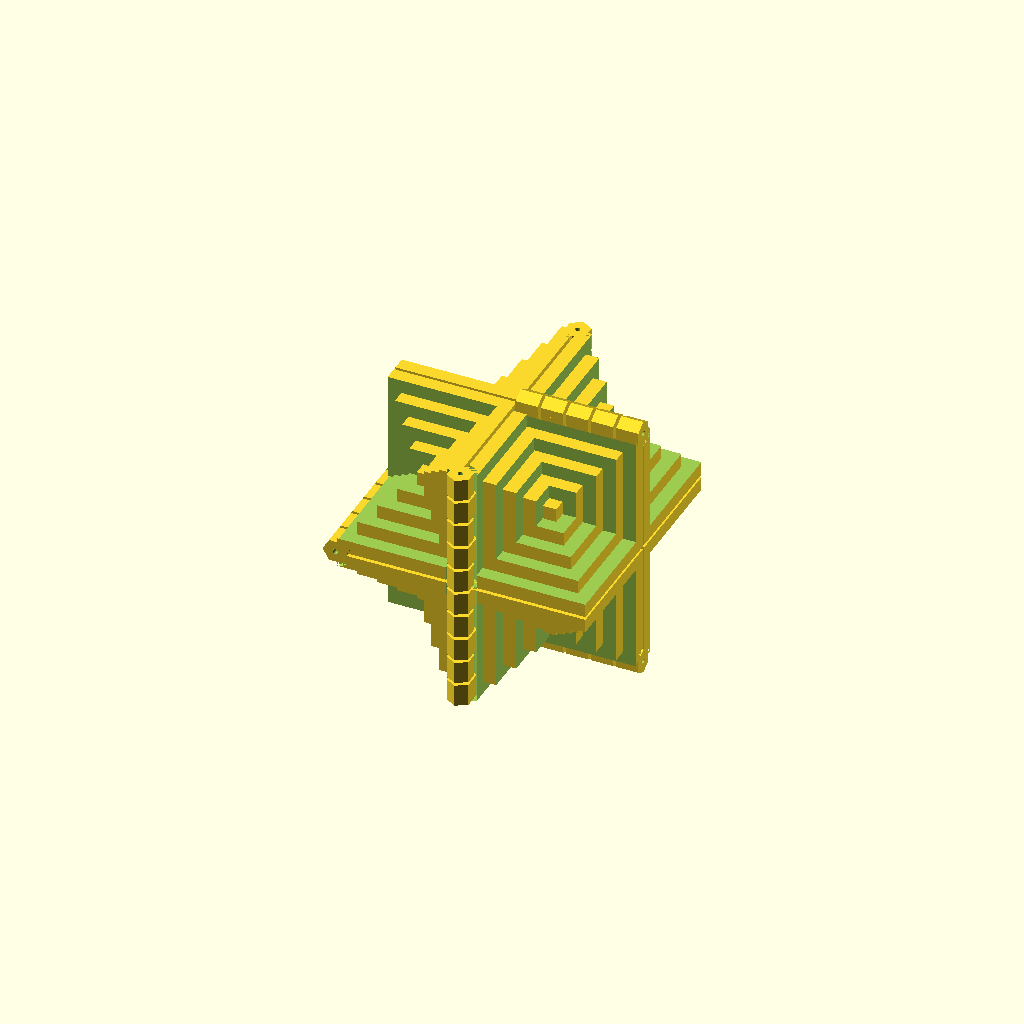
Cell 1 — every parameter at its default value.
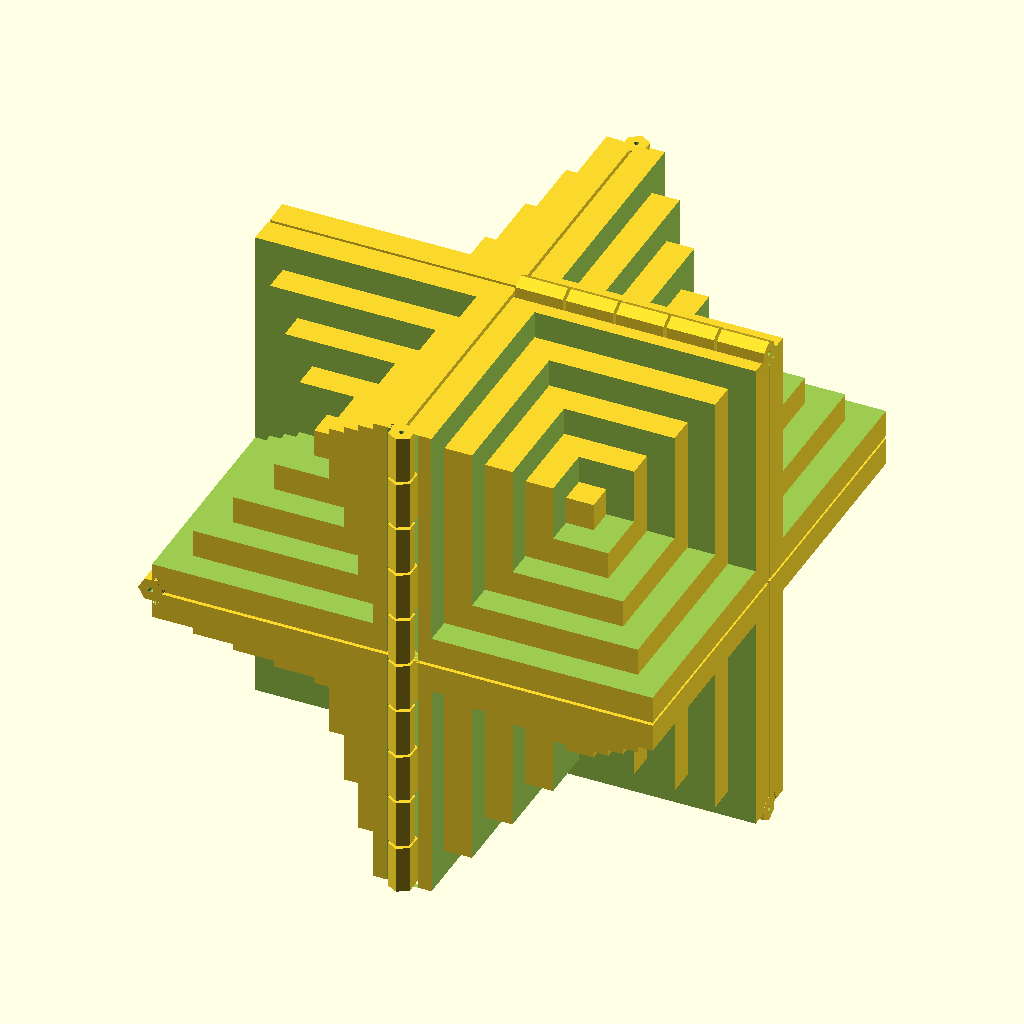
Cell 2: cubesize = 50 (everything else at default).
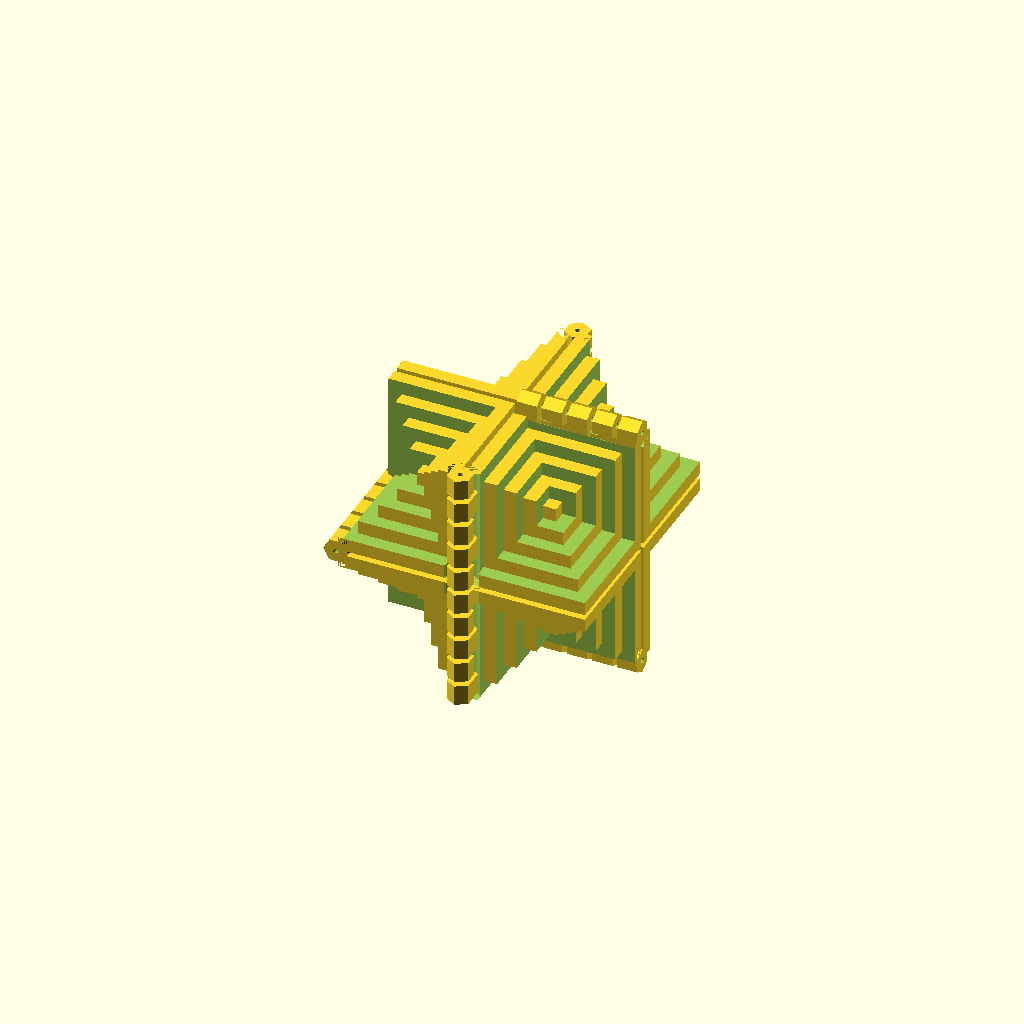
Cell 3 — gap set to 1, the other parameters unchanged.
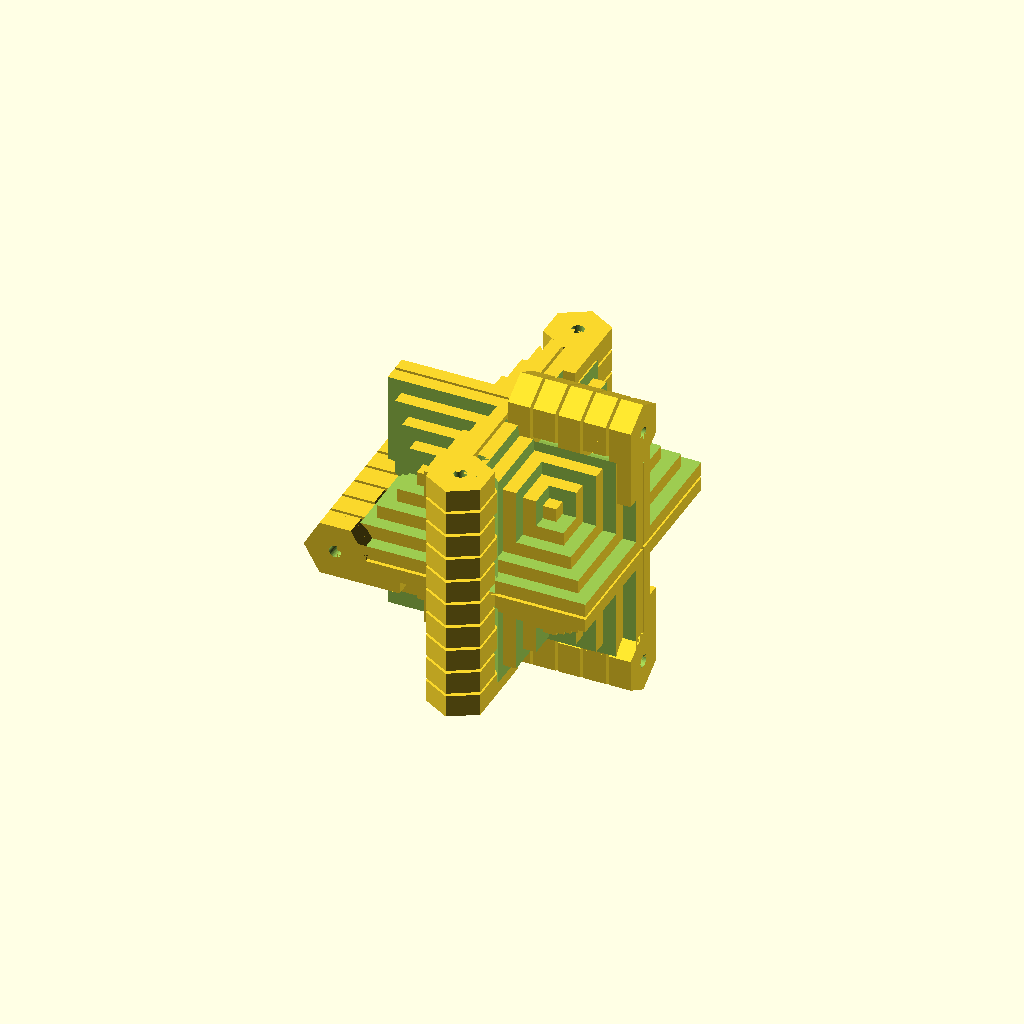
Cell 4 — Dpin set to 2.5, the other parameters unchanged.
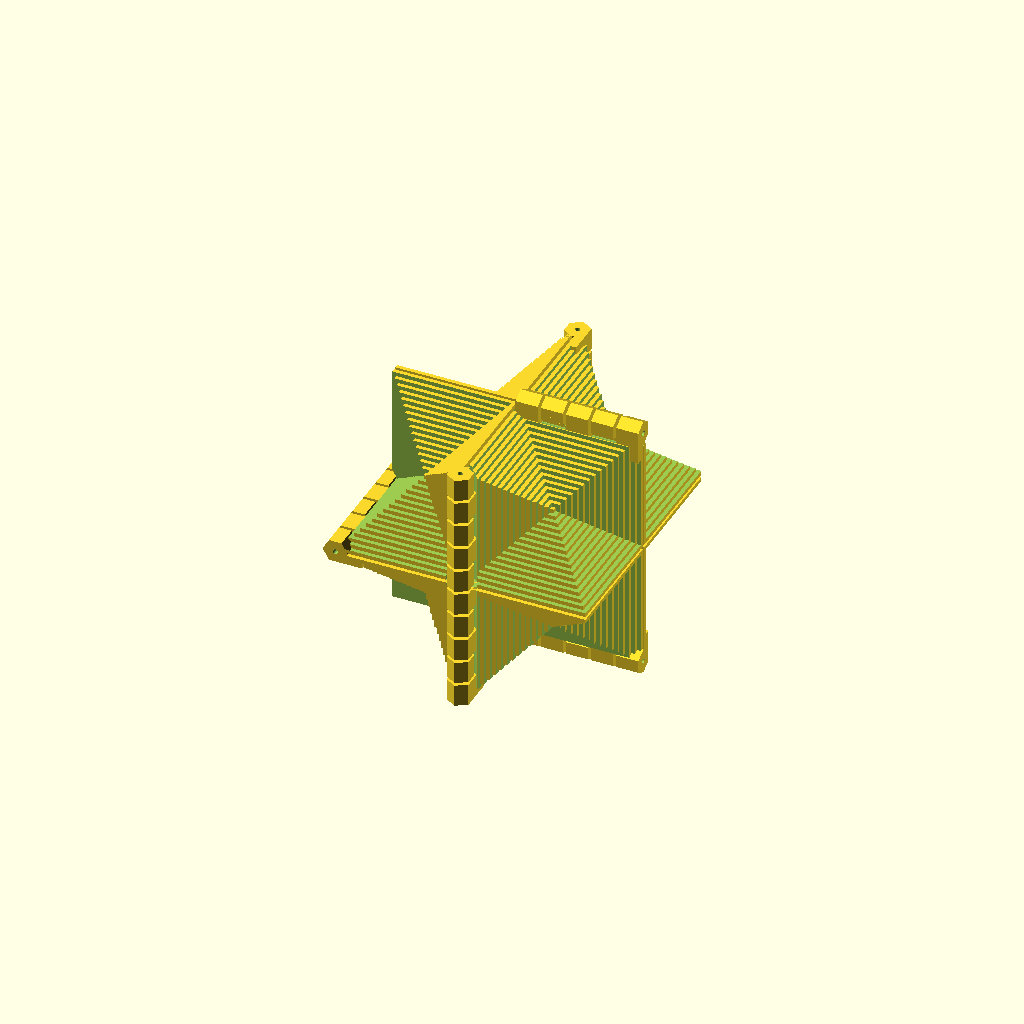
Cell 5 — Ndiv set to 31, the other parameters unchanged.
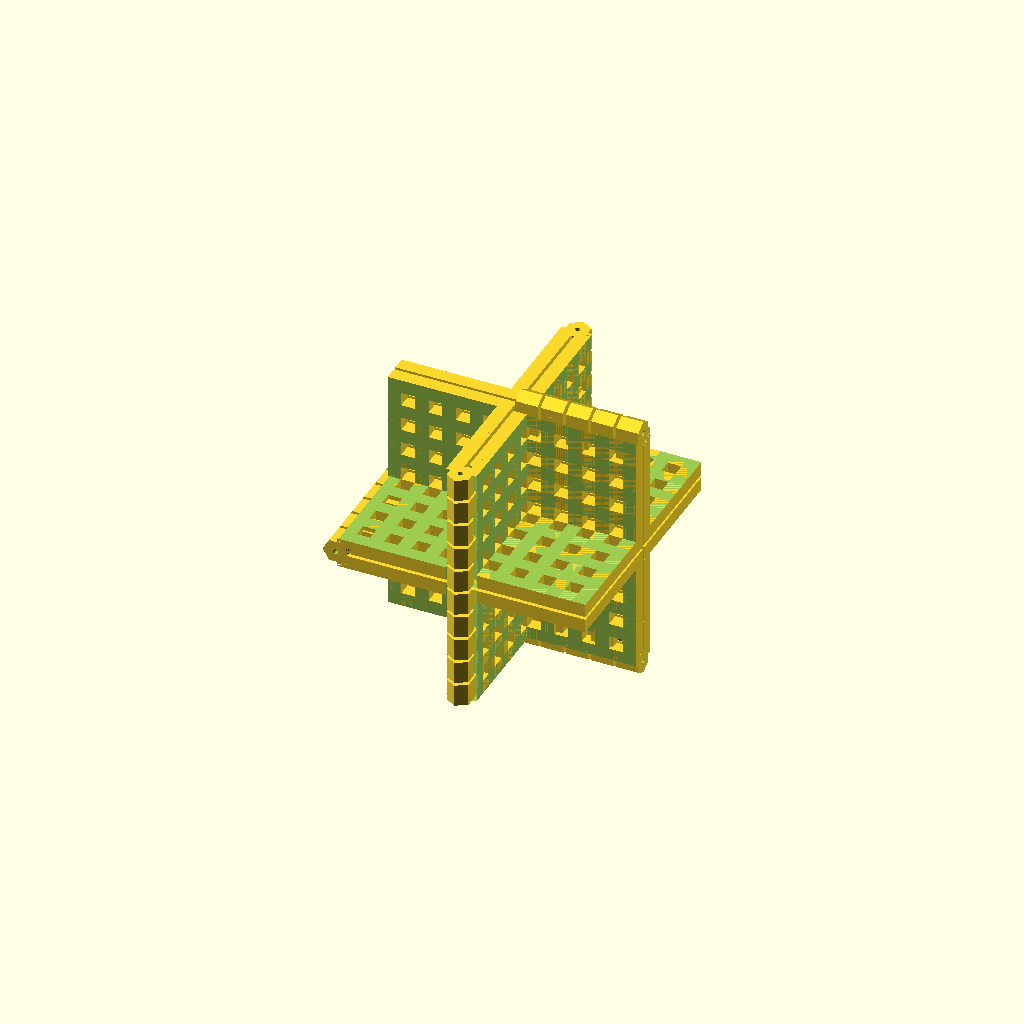
Cell 6 — type set to 3, the other parameters unchanged.
One fixed orthographic camera (rotation 55°, 0°, 25°; colour scheme Cornfield) for every cell.
OpenSCAD source file inputs/thingiverse/thing-3141203/files/OpenCube_pin.scad:
//Part size in mm
cubesize = 25; // [10:50]

//Gap in mm
gap = 0.6;     // [0.3:0.1:1.0]

// Pin diameter in mm
Dpin = 1.0;  //  [0.5:0.1:2.5]

// Division (steps, mesh)
Ndiv = 9; // [3:2:31]

// Type
type = 2; // [0:filled, 1:sphere, 2:steps, 3:cage, 4:original]

// Style
style = 3; // [1:decomposed, 2:combined, 3:integrated]

/* [Hidden] */
bdiv=5;
$fn=40;
bsize = cubesize/bdiv-gap;
binterval = bsize+gap;
jointgap = gap;  // gap at the joint
Rpin = Dpin/2;
rad = Rpin*5;

module quarter(r,h,gap){
    translate([gap/2,gap/2,0]){
        cube([r,r,h]);
    }
}

module end(r,h,gap){
    difference(){
        union(){
            quarter(r=rad+gap,h=h,gap=gap);
            cylinder(r=rad,h=h);
        }
        translate([0,0,h-rad]){
            cylinder(r1=0,r2=rad+0.1,h=rad+0.1);
        }
    }
}

module middle(r,h,gap){
    quarter(r=rad+gap,h=h,gap=gap);
    cylinder(r=rad,h=h);
    translate([0,0,h]){
        cylinder(r2=0,r1=rad,h=rad);
    }
    translate([0,0,-rad]){
        cylinder(r1=0,r2=rad,h=rad);
    }
}



//joint x-positive regions
module butterfly1(rad,height,jointgap,gap){
    for(z=[0:2:bdiv-1]){
        translate([0,0,z*binterval]){
            difference(){
                union(){
                    translate([gap/2,gap/2,0])
                        cube([rad*2,rad*sqrt(3)/2-gap/2,bsize]);
                    cylinder(r=rad,h=bsize, $fn=6);
                }
                translate([0,0,-0.1])
                    cylinder(r=Rpin,h=bsize+0.2);
            }
        }
    }
}

module butterfly2(rad,height,jointgap,gap){
    for(z=[1:2:bdiv-1]){
        translate([0,0,z*binterval]){
            difference(){
                union(){
                    translate([gap/2,gap/2,0])
                        cube([rad*2,rad*sqrt(3)/2-gap/2,bsize]);
                    cylinder(r=rad,h=bsize, $fn=6);
                }
                translate([0,0,-0.1])
                    cylinder(r=Rpin*1.2,h=bsize+0.2);
            }
        }
    }
}



module zerocube(cubesize,gap){
                translate([
                    gap/2,
                    gap/2,
                    gap/2
                ]){
                    cube([cubesize-gap,cubesize-gap,cubesize-gap]);
                }
}

module shell(L,t){
    difference(){
        cube([L,L,L]);
        translate([-0.1,-0.1,-0.1])
        cube([L-t+0.1,L-t+0.1,L-t+0.1]);
    }
}

module network(L,t,i,N){
    difference(){
        union(){
            for(x=[i:2:N]){
                for(y=[i:2:N]){
                    translate([x*t,y*t,i*t])
                        cube([t,t,L-i*t]);
                }
            }
            for(x=[i:2:N]){
                for(z=[i:2:N]){
                    translate([x*t,i*t,z*t])
                        cube([t,L-i*t,t]);
                }
            }
            for(y=[i:2:N]){
                for(z=[i:2:N]){
                    translate([i*t,y*t,z*t])
                        cube([L-i*t,t,t]);
                }
            }
        }
        translate([-1,-1,-1])
            cube([L-t*(i+1)+1,L-t*(i+1)+1,L-t*(i+1)+1]);
    }    
}


module yoshimoto(){
    vv = [[0,0,0], [0,0,1], [0,1,0], [0,1,1], [1,0,0], [1,0,1], [1,1,0], [1,1,1], [0.5, 0.5, 0.5]];
    ff = [[7,6,4,5],[7,3,2,6],[7,5,1,3],[8,5,4],[8,4,6],[8,6,2],[8,2,3],[8,3,1],[8,1,5]];
    polyhedron(points=vv, faces=ff);
}



module onecube(cubesize,gap,type){
    if ( type == 0 ){
        zerocube(cubesize,gap);
    }
    else if (type == 1){
        difference(){
            zerocube(cubesize,gap);
            sphere(r=cubesize*0.85);
        }
    }
    else if ( type == 2 ){
        L0 = cubesize-gap;
        t  = L0/Ndiv;
        for(i=[0:(Ndiv-1)/2]){
            translate([t*i+gap/2,t*i+gap/2,t*i+gap/2])
            shell(L0-t*i,t*(i+1));
        }
    }
    else if ( type == 3 ){
        L0 = cubesize-gap;
        t  = L0/Ndiv;
        for(i=[0:2:0]){
            translate([gap/2,gap/2,gap/2])
                network(L0,t,i,Ndiv);
        }
    }
    else if (type==4){
        //original yoshimoto cube
        L0 = cubesize - gap;
        translate([gap/2,gap/2,gap/2])
            scale([L0,L0,L0])
                yoshimoto();
    }
}



module dig(cubesize,rad,gap){
    L = cubesize;
            translate([0,gap/2,L]){
                rotate([-90,0,0]){
                    cylinder(r=rad+gap,h=cubesize-gap);
                }
            }
            translate([L,0,gap/2]){
                    cylinder(r=rad+gap,h=cubesize-gap);
            }
}


module add(cubesize,rad,gap){
    L = cubesize;
            translate([0,gap/2,L]){
                rotate([-90,0,0]){
                    butterfly1(rad,cubesize-gap,jointgap,gap);
                }
            }
            translate([L,0,gap/2]){
                rotate([0,0,90])
                    butterfly2(rad,cubesize-gap,jointgap,gap);
            }
}


module dig2(cubesize,rad,gap){
    L = cubesize;
            translate([gap/2,L,0]){
                rotate([0,90,0]){
                    cylinder(r=rad+gap,h=cubesize-gap);
                }
            }
            translate([L,0,gap/2]){
                    cylinder(r=rad+gap,h=cubesize-gap);
            }
}


module add2(cubesize,rad,gap){
    L = cubesize;
            translate([gap/2,L,0]){
                rotate([0,90,0]){
                rotate([0,0,180])
                    butterfly1(rad,cubesize-gap,jointgap,gap);
                }
            }
            translate([L,0,gap/2]){
                rotate([0,0,90])
                    butterfly2(rad,cubesize-gap,jointgap,gap);
            }
}


module magiccube(cubesize,rad,gap,type){
    difference(){
        onecube(cubesize,gap,type);
        dig(cubesize,rad,gap);
    }
    add(cubesize,rad,gap);
}

module magiccube2(cubesize,rad,gap,type){
    difference(){
        onecube(cubesize,gap,type);
        dig2(cubesize,rad,gap);
    }
    add2(cubesize,rad,gap);
}


module half(type){
magiccube(cubesize,rad,gap,type);
    translate([cubesize,-cubesize,0])
rotate([-90,0,0])
mirror([0,1,0])
magiccube(cubesize,rad,gap,type);
translate([cubesize,-cubesize,0])
rotate([0,90,0])
rotate([90,0,90])
magiccube2(cubesize,rad,gap,type);
rotate([0,-90,-90])
mirror([1,0,0])
magiccube2(cubesize,rad,gap,type);
}


module half2(type){
    translate([-cubesize,-cubesize,-cubesize])
        magiccube(cubesize,rad,gap,type);
    translate([cubesize,-cubesize,-cubesize])
    rotate([-90,0,90])
    mirror([0,1,0])
        magiccube(cubesize,rad,gap,type);
    translate([-cubesize,cubesize,-cubesize])
    rotate([0,-90,90])
    mirror([0,1,0])
    magiccube2(cubesize,rad,gap,type);
    translate([cubesize,cubesize,-cubesize])
    rotate([0,0,180])
    magiccube2(cubesize,rad,gap,type);
}

if(style==2){
    half(type);
    rotate([0,180,0])
        half(type);
}
else if (style==1){
    //rotate([45,-(180-109.5)/2,0])
        translate([rad/2,cubesize,0])
            rotate([-90,0,-90])
            magiccube(cubesize,rad,gap,type);
    translate([rad/2,-rad*1.5,0])
        rotate([-180,0,0])
            magiccube2(cubesize,rad,gap,type);
    mirror([1,0,0]){
        translate([rad/2,cubesize,0])
            rotate([-90,0,-90])
                magiccube(cubesize,rad,gap,type);
        translate([rad/2,-rad*1.5,0])
            rotate([-180,0,0])
                magiccube2(cubesize,rad,gap,type);
    }
}
else if (style==3){
    //combined, for display
    half2(type);
    rotate([180,0,0])
        half2(type);
}
Parameter table extracted from the source (name, type, default, range or options):
cubesize: number, default 25, range 10 to 50
gap: number, default 0.6, range 0.3 to 1, step 0.1
Dpin: number, default 1, range 0.5 to 2.5, step 0.1
Ndiv: number, default 9, range 3 to 31, step 2
type: number, default 2, options 0, 1, 2, 3, 4
style: number, default 3, options 1, 2, 3
